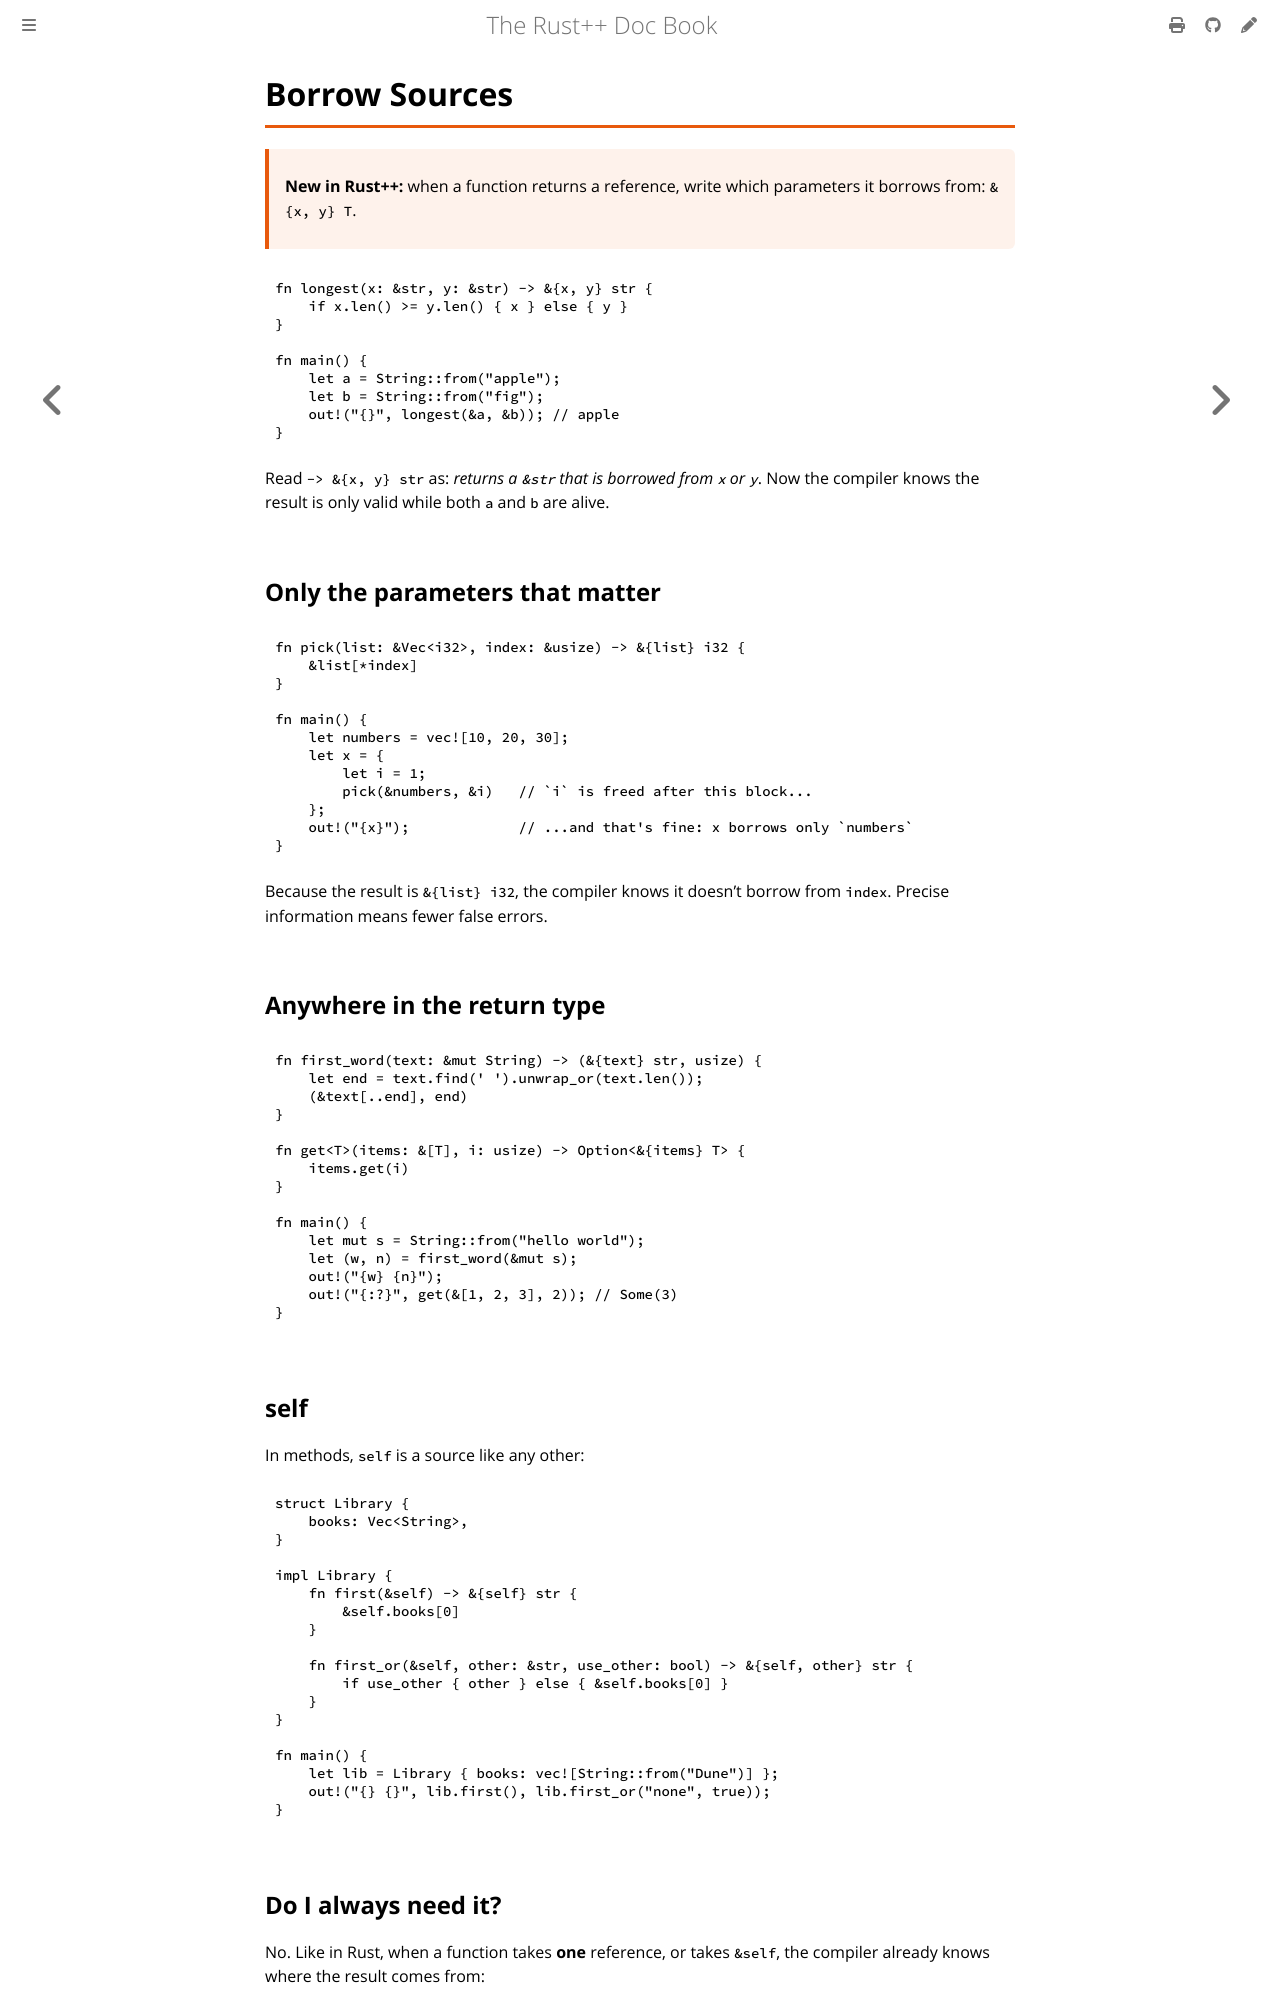

repository: AlzelemX/Rodet · page: ownership/borrow-sources.html · generator: mdbook

# Borrow Sources

> **New in Rodet:** when a function returns a reference, write which
> parameters it borrows from: `&{x, y} T`.

```rust
fn longest(x: &str, y: &str) -> &{x, y} str {
    if x.len() >= y.len() { x } else { y }
}

fn main() {
    let a = String::from("apple");
    let b = String::from("fig");
    out!("{}", longest(&a, &b)); // apple
}
```

Read `-> &{x, y} str` as: *returns a `&str` that is borrowed from `x` or
`y`*. Now the compiler knows the result is only valid while both `a` and `b`
are alive.

## Only the parameters that matter

```rust
fn pick(list: &Vec<i32>, index: &usize) -> &{list} i32 {
    &list[*index]
}

fn main() {
    let numbers = vec![10, 20, 30];
    let x = {
        let i = 1;
        pick(&numbers, &i)   // `i` is freed after this block...
    };
    out!("{x}");             // ...and that's fine: x borrows only `numbers`
}
```

Because the result is `&{list} i32`, the compiler knows it doesn't borrow
from `index`. Precise information means fewer false errors.

## Anywhere in the return type

```rust
fn first_word(text: &mut String) -> (&{text} str, usize) {
    let end = text.find(' ').unwrap_or(text.len());
    (&text[..end], end)
}

fn get<T>(items: &[T], i: usize) -> Option<&{items} T> {
    items.get(i)
}

fn main() {
    let mut s = String::from("hello world");
    let (w, n) = first_word(&mut s);
    out!("{w} {n}");
    out!("{:?}", get(&[1, 2, 3], 2)); // Some(3)
}
```

## self

In methods, `self` is a source like any other:

```rust
struct Library {
    books: Vec<String>,
}

impl Library {
    fn first(&self) -> &{self} str {
        &self.books[0]
    }

    fn first_or(&self, other: &str, use_other: bool) -> &{self, other} str {
        if use_other { other } else { &self.books[0] }
    }
}

fn main() {
    let lib = Library { books: vec![String::from("Dune")] };
    out!("{} {}", lib.first(), lib.first_or("none", true));
}
```
